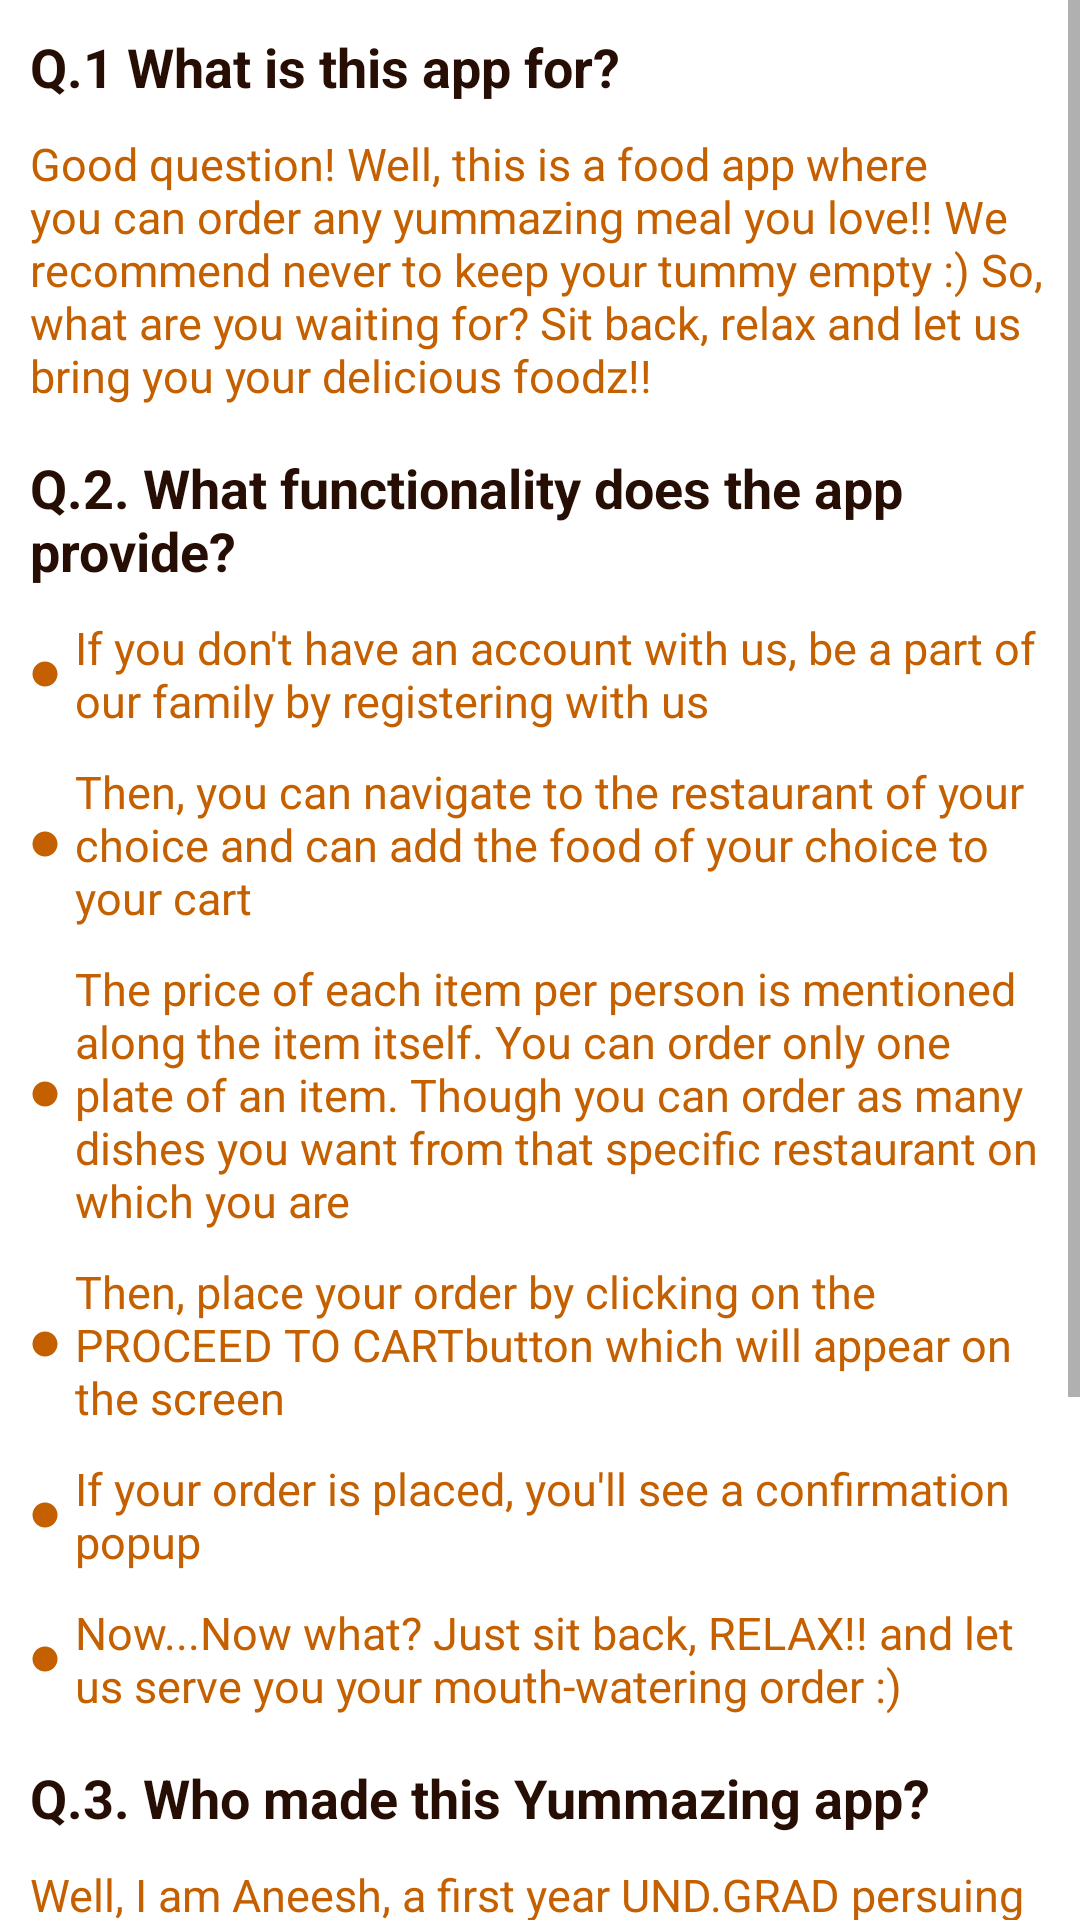

Layout XML and referenced resources for this Android screen:
<!-- AndroidManifest.xml: application theme Theme.FoodRunner -->
<!-- res/layout/fragment_f_a_q.xml -->
<?xml version="1.0" encoding="utf-8"?>
<RelativeLayout xmlns:android="http://schemas.android.com/apk/res/android"
    xmlns:tools="http://schemas.android.com/tools"
    android:layout_width="match_parent"
    android:layout_height="match_parent"
    tools:context=".fragment.FAQFragment">

    <ScrollView
        android:layout_width="match_parent"
        android:layout_height="match_parent">

        <RelativeLayout
        android:layout_width="match_parent"
        android:layout_height="wrap_content">

            <LinearLayout
                android:id="@+id/q1_layout"
                android:layout_width="match_parent"
                android:layout_height="wrap_content"
                android:layout_marginStart="10dp"
                android:layout_marginEnd="10sp"
                android:orientation="vertical"
                android:layout_marginTop="10dp">

                <TextView
                    android:layout_width="match_parent"
                    android:layout_height="wrap_content"
                    android:text="@string/q1"
                    android:textSize="18sp"
                    android:textStyle="bold"
                    android:textColor="@color/color_secondary" />

                <TextView
                    android:layout_width="match_parent"
                    android:layout_height="wrap_content"
                    android:textColor="@color/color_primaryVariant"
                    android:textSize="15sp"
                    android:layout_marginTop="10dp"
                    android:text="@string/q1_ans"/>

            </LinearLayout>

            <LinearLayout
                android:id="@+id/q2_layout"
                android:layout_below="@+id/q1_layout"
                android:layout_width="match_parent"
                android:layout_height="wrap_content"
                android:layout_marginStart="10dp"
                android:layout_marginEnd="10sp"
                android:orientation="vertical"
                android:layout_marginTop="15dp">

                <TextView
                    android:layout_width="match_parent"
                    android:layout_height="wrap_content"
                    android:text="@string/q2"
                    android:textSize="18sp"
                    android:textStyle="bold"
                    android:textColor="@color/color_secondary" />

                <TextView
                    android:drawableLeft="@drawable/bullet"
                    android:drawablePadding="5dp"
                    android:layout_width="match_parent"
                    android:layout_height="wrap_content"
                    android:textColor="@color/color_primaryVariant"
                    android:textSize="15sp"
                    android:layout_marginTop="10dp"
                    android:text="@string/q2_ans_1"/>

                <TextView
                    android:drawableLeft="@drawable/bullet"
                    android:drawablePadding="5dp"
                    android:layout_width="match_parent"
                    android:layout_height="wrap_content"
                    android:textColor="@color/color_primaryVariant"
                    android:textSize="15sp"
                    android:layout_marginTop="10dp"
                    android:text="@string/q2_ans_2"/>

                <TextView
                    android:drawableLeft="@drawable/bullet"
                    android:drawablePadding="5dp"
                    android:layout_width="match_parent"
                    android:layout_height="wrap_content"
                    android:textColor="@color/color_primaryVariant"
                    android:textSize="15sp"
                    android:layout_marginTop="10dp"
                    android:text="@string/q2_ans_3" />

                <TextView
                    android:drawableLeft="@drawable/bullet"
                    android:drawablePadding="5dp"
                    android:layout_width="match_parent"
                    android:layout_height="wrap_content"
                    android:textColor="@color/color_primaryVariant"
                    android:textSize="15sp"
                    android:layout_marginTop="10dp"
                    android:text="@string/q2_ans_4"/>

                <TextView
                    android:drawableLeft="@drawable/bullet"
                    android:drawablePadding="5dp"
                    android:layout_width="match_parent"
                    android:layout_height="wrap_content"
                    android:textColor="@color/color_primaryVariant"
                    android:textSize="15sp"
                    android:layout_marginTop="10dp"
                    android:text="@string/q2_ans_5"/>

                <TextView
                    android:drawableLeft="@drawable/bullet"
                    android:drawablePadding="5dp"
                    android:layout_width="match_parent"
                    android:layout_height="wrap_content"
                    android:textColor="@color/color_primaryVariant"
                    android:textSize="15sp"
                    android:layout_marginTop="10dp"
                    android:text="@string/q2_ans_6"/>

            </LinearLayout>

            <LinearLayout
                android:id="@+id/q4_layout"
                android:layout_below="@+id/q2_layout"
                android:layout_width="match_parent"
                android:layout_height="wrap_content"
                android:layout_marginStart="10dp"
                android:layout_marginEnd="10sp"
                android:orientation="vertical"
                android:layout_marginTop="15dp">

                <TextView
                    android:layout_width="match_parent"
                    android:layout_height="wrap_content"
                    android:text="@string/q3"
                    android:textSize="18sp"
                    android:textStyle="bold"
                    android:textColor="@color/color_secondary" />

                <TextView
                    android:layout_width="match_parent"
                    android:layout_height="wrap_content"
                    android:textColor="@color/color_primaryVariant"
                    android:textSize="15sp"
                    android:layout_marginTop="10dp"
                    android:text="@string/ans3_0"/>

                <TextView
                    android:drawableLeft="@drawable/bullet"
                    android:drawablePadding="5dp"
                    android:layout_width="match_parent"
                    android:layout_height="wrap_content"
                    android:textColor="@color/color_primaryVariant"
                    android:textSize="15sp"
                    android:text="Data Structures"/>

                <TextView
                    android:drawableLeft="@drawable/bullet"
                    android:drawablePadding="5dp"
                    android:layout_width="match_parent"
                    android:layout_height="wrap_content"
                    android:textColor="@color/color_primaryVariant"
                    android:textSize="15sp"
                    android:text="Algorithms"/>

                <TextView
                    android:drawableLeft="@drawable/bullet"
                    android:drawablePadding="5dp"
                    android:layout_width="match_parent"
                    android:layout_height="wrap_content"
                    android:textColor="@color/color_primaryVariant"
                    android:textSize="15sp"
                    android:text="Android Dev"/>

                <TextView
                    android:drawableLeft="@drawable/bullet"
                    android:drawablePadding="5dp"
                    android:layout_width="match_parent"
                    android:layout_height="wrap_content"
                    android:textColor="@color/color_primaryVariant"
                    android:textSize="15sp"
                    android:text="KOTLIN"/>

                <TextView
                    android:drawableLeft="@drawable/bullet"
                    android:drawablePadding="5dp"
                    android:layout_width="match_parent"
                    android:layout_height="wrap_content"
                    android:textColor="@color/color_primaryVariant"
                    android:textSize="15sp"
                    android:text="JAVA"/>

                <TextView
                    android:drawableLeft="@drawable/bullet"
                    android:drawablePadding="5dp"
                    android:layout_width="match_parent"
                    android:layout_height="wrap_content"
                    android:textColor="@color/color_primaryVariant"
                    android:textSize="15sp"
                    android:text="C"/>

                <TextView
                    android:drawableLeft="@drawable/bullet"
                    android:drawablePadding="5dp"
                    android:layout_width="match_parent"
                    android:layout_height="wrap_content"
                    android:textColor="@color/color_primaryVariant"
                    android:textSize="15sp"
                    android:text="Python"/>

            </LinearLayout>

            <View
                android:layout_width="match_parent"
                android:layout_height="60dp"
                android:layout_below="@id/q4_layout"/>

        </RelativeLayout>

    </ScrollView>

</RelativeLayout>
<!-- resources referenced by this layout -->
<resources>
  <color name="color_primaryVariant">#c56000</color>
  <color name="color_secondary">#260e04</color>
  <!-- drawable bullet (drawable) -->
  <vector android:height="10dp" android:tint="#C56000"
      android:viewportHeight="24" android:viewportWidth="24"
      android:width="10dp" xmlns:android="http://schemas.android.com/apk/res/android">
      <path android:fillColor="@android:color/white" android:pathData="M12,2C6.47,2 2,6.47 2,12s4.47,10 10,10 10,-4.47 10,-10S17.53,2 12,2z"/>
  </vector>
  <string name="ans3_0">Well, I am Aneesh, a first year UND.GRAD persuing B.Tech from a renowned university, NSUT, Delhi. I love to code and my skill pool include -&gt;</string>
  <string name="q1">Q.1 What is this app for?</string>
  <string name="q1_ans">Good question! Well, this is a food app where you can order any yummazing meal you love!! We recommend never to keep your tummy empty :) So, what are you waiting for? Sit back, relax and let us bring you your delicious foodz!!</string>
  <string name="q2">Q.2. What functionality does the app provide?</string>
  <string name="q2_ans_1">If you don\'t have an account with us, be a part of our family by registering with us</string>
  <string name="q2_ans_2">Then, you can navigate to the restaurant of your choice and can add the food of your choice to your cart</string>
  <string name="q2_ans_3">The price of each item per person is mentioned along the item itself. You can order only one plate of an item. Though you can order as many dishes you want from that specific restaurant on which you are</string>
  <string name="q2_ans_4">Then, place your order by clicking on the "PROCEED TO CART" button which will appear on the screen</string>
  <string name="q2_ans_5">If your order is placed, you\'ll see a confirmation popup</string>
  <string name="q2_ans_6">Now...Now what? Just sit back, RELAX!! and let us serve you your mouth-watering order :)</string>
  <string name="q3">Q.3. Who made this Yummazing app?</string>
  <style name="Theme.FoodRunner" parent="Theme.MaterialComponents.DayNight.NoActionBar">
          
          <item name="colorPrimary">@color/color_primary</item>
          <item name="colorPrimaryVariant">@color/color_primaryVariant</item>
          <item name="colorOnPrimary">@color/white</item>
          
          <item name="colorSecondary">@color/teal_200</item>
          <item name="colorSecondaryVariant">@color/teal_700</item>
          <item name="colorOnSecondary">@color/black</item>
          
          <item name="android:statusBarColor" tools:targetApi="l">?attr/colorPrimaryVariant</item>
          
      </style>
  <color name="color_primary">#ff8f00</color>
  <color name="white">#FFFFFFFF</color>
  <color name="teal_200">#FF03DAC5</color>
  <color name="teal_700">#FF018786</color>
  <color name="black">#FF000000</color>
</resources>
